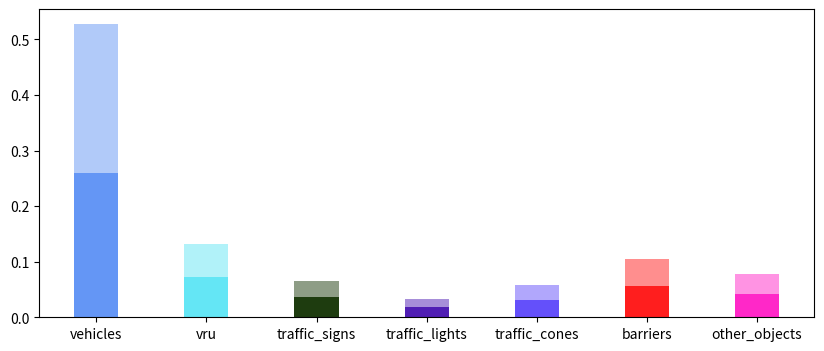

Reproduce this figure in Python. (Note: this script raises an exception after producing the figure.)
import matplotlib.pyplot as plt
import numpy as np


gp_scores = {'barriers': [0.04797229750909939, 0.05684858132922128], 'traffic_cones': [0.026902711717726388, 0.03187970412712177], 'vehicles': [0.26790350537924923, 0.2599964467551983], 'traffic_lights': [0.014834615330975538, 0.018706321541039538], 'vulnerable_road_users': [0.060451992478404826, 0.07206047389388272], 'other_objects': [0.03576309647557619, 0.04184758346256172], 'traffic_signs': [0.028664344936058614, 0.03616832506388454]}

ds_scores = {'vulnerable_road_users': [0.07109707426037278, 0.07849221602672529], 'barriers': [0.05806462736181902, 0.06328091492742395], 'other_objects': [0.04277051756215176, 0.050813028682394984], 'vehicles': [0.2228743027042895, 0.22404527639472085], 'traffic_signs': [0.03375904307174764, 0.03875099114819076], 'traffic_lights': [0.020178739369395914, 0.023896398289763882], 'traffic_cones': [0.035430411557115245, 0.03654645864388841]}


def extract_lists(data):
    # 按指定顺序排序的类别列表
    order = ['vehicles', 'vulnerable_road_users', 'traffic_signs', 'traffic_lights', 'traffic_cones', 'barriers', 'other_objects']
    
    # 根据顺序提取数据
    categories = order
    first_numbers = [data[category][0] for category in order]
    second_numbers = [data[category][1] for category in order]
    
    return categories, first_numbers, second_numbers


categories, values_x, values_y= extract_lists(gp_scores)

categories[1] = 'vru'

# 设置颜色和透明度
colors = [(100, 150, 245), (100, 230, 245), (30, 60, 15),(80, 30, 180),(100, 80, 250),(255, 30, 30),(255,40,200),(150, 30, 90),
          (255, 0, 250),(255, 150, 255),(75, 0, 75),(175, 0, 75),(255, 200, 0),(255, 120, 50),(0, 175, 0),(135, 60, 0),(150, 240, 80),(255, 240, 150),(255, 0, 0),(50, 100, 200), (200, 100, 50)][:len(categories)]
alpha_x = [0.5]*len(categories)
alpha_y = [1.0]*len(categories)

plt.figure(figsize=(10, 4))
# 处理其他类别
for i in range(0, len(categories)):
    plt.bar(categories[i], values_x[i]+values_y[i], color=(colors[i][0]/255, colors[i][1]/255, colors[i][2]/255), alpha=alpha_x[i], width=0.4,label='SUM')
    plt.bar(categories[i], values_y[i], color=(colors[i][0]/255, colors[i][1]/255, colors[i][2]/255), alpha=alpha_y[i], width=0.4,label='High Y')

# 设置y轴为对数尺度
# plt.yscale('log')
# plt.gca().set_ylim([1, max(values_y) * 10])

# 添加标题和标签
# plt.title('柱状图')
# plt.xlabel('类别')
# plt.ylabel('数量')
# plt.legend() # 添加图例

# 显示图形
plt.show()


plt.savefig('/data1/nemo/projects/NexusAD/plots/figure_4b.png', format='png', dpi=300)
# plt.show()
